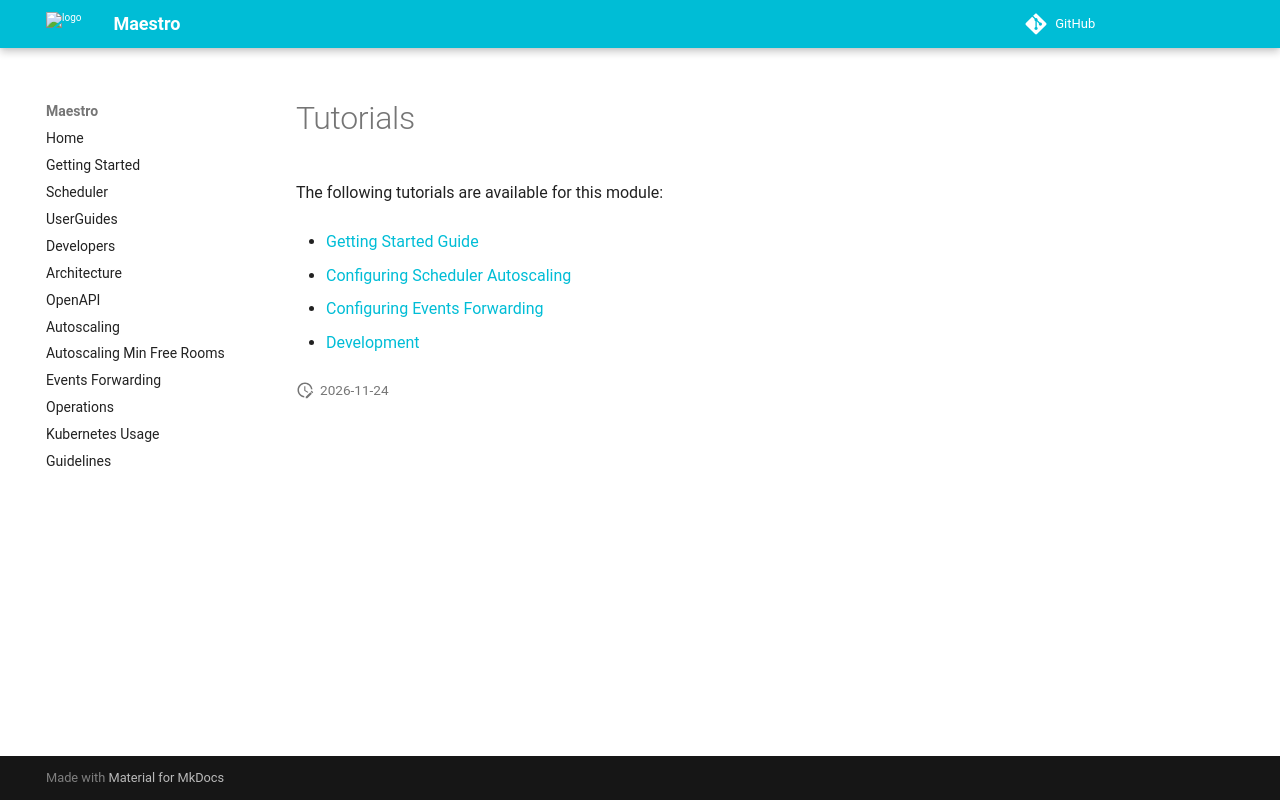

repository: topfreegames/maestro · page: tutorials/index.html · generator: mkdocs

# Tutorials

The following tutorials are available for this module:

* [Getting Started Guide](./tutorials/GettingStarted.md)

* [Configuring Scheduler Autoscaling](./tutorials/Autoscaling.md)

* [Configuring Events Forwarding](./tutorials/EventsForwarding.md)

* [Development](./tutorials/Development.md)
